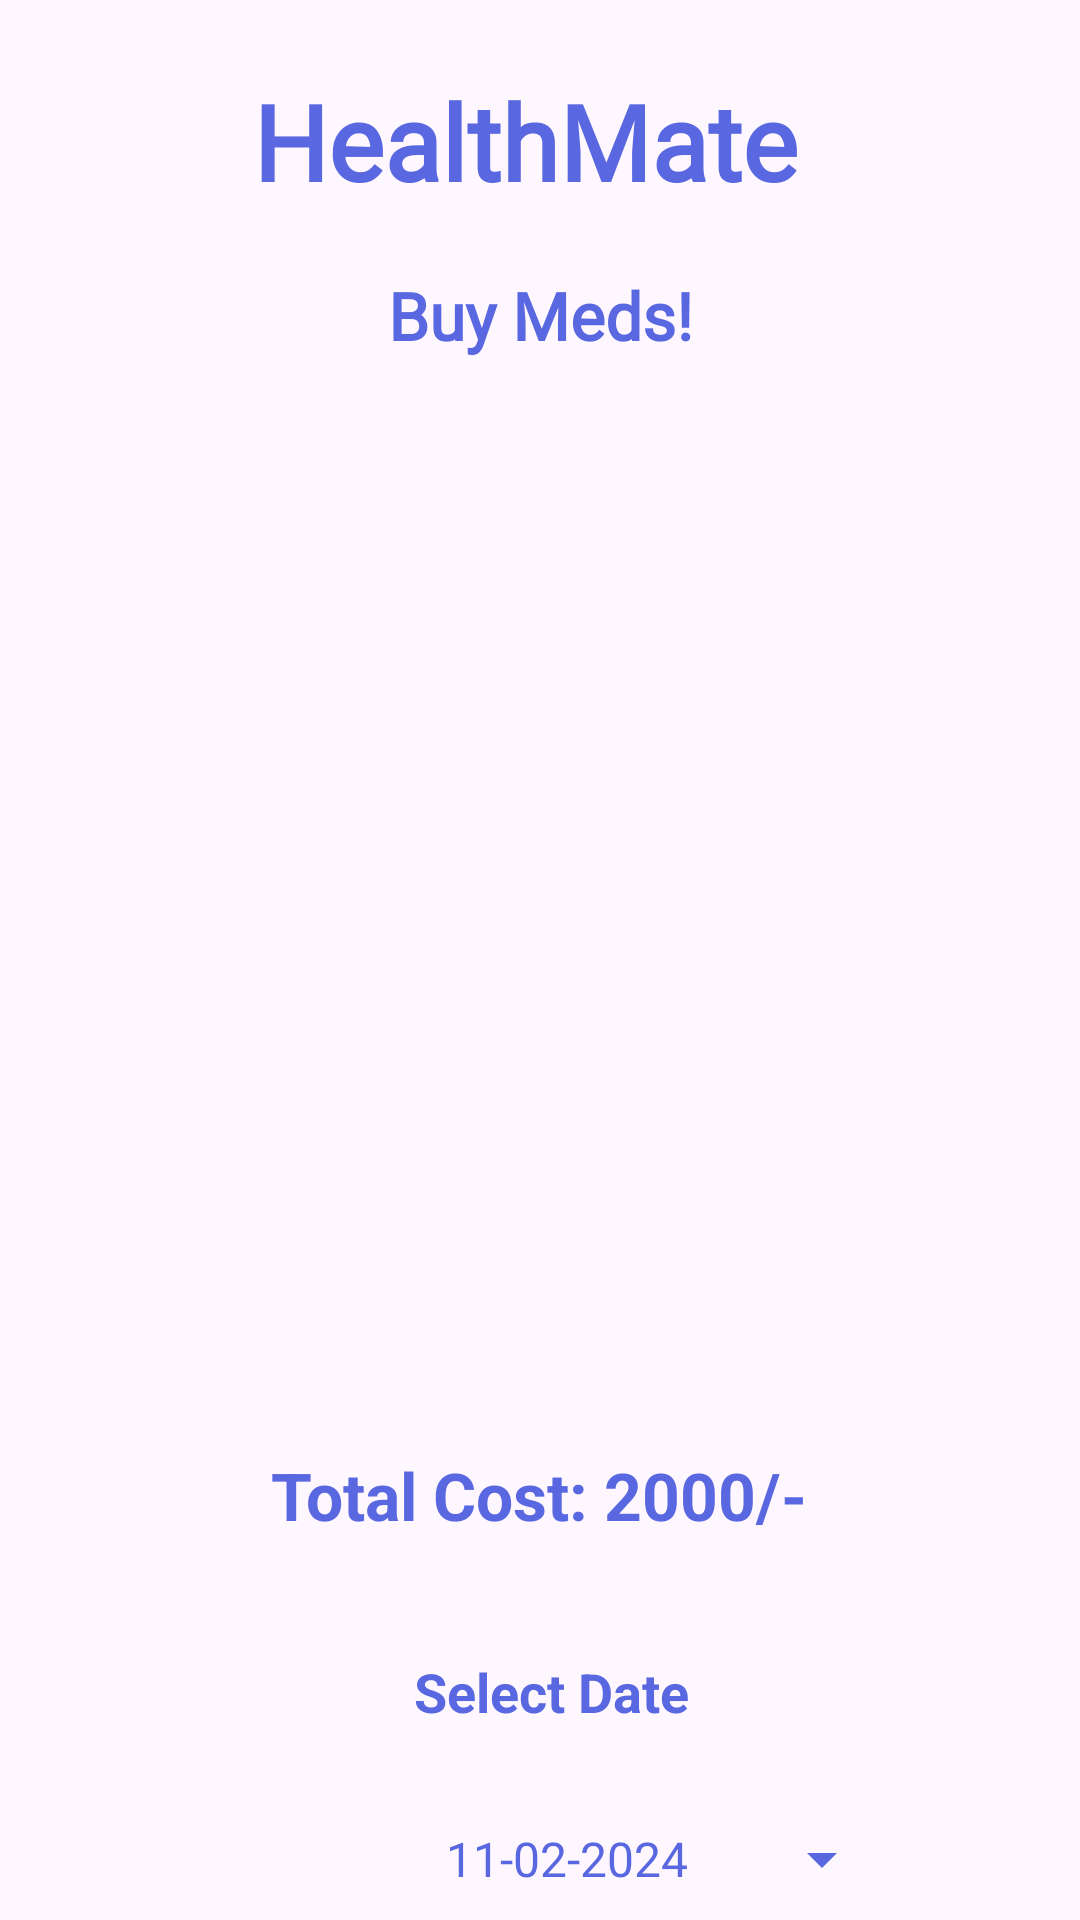

Write the Android layout XML for this screen, with the resource values it uses.
<!-- AndroidManifest.xml: application theme Theme.Healthmate -->
<!-- res/layout/activity_cart_buy_medicine.xml -->
<?xml version="1.0" encoding="utf-8"?>
<androidx.constraintlayout.widget.ConstraintLayout xmlns:android="http://schemas.android.com/apk/res/android"
    xmlns:app="http://schemas.android.com/apk/res-auto"
    xmlns:tools="http://schemas.android.com/tools"
    android:id="@+id/main"
    android:layout_width="match_parent"
    android:layout_height="match_parent"
    tools:context=".CartBuyMedicineActivity">

    <TextView
        android:id="@+id/textViewBMCartTotalCost"
        android:layout_width="218dp"
        android:layout_height="56dp"
        android:layout_marginTop="24dp"
        android:baselineAligned="false"
        android:text="Total Cost: 2000/-"
        android:textAlignment="center"
        android:textColor="@color/purple"
        android:textSize="22dp"
        android:textStyle="bold"
        app:layout_constraintBottom_toBottomOf="parent"
        app:layout_constraintEnd_toEndOf="parent"
        app:layout_constraintHorizontal_bias="0.497"
        app:layout_constraintStart_toStartOf="parent"
        app:layout_constraintTop_toBottomOf="@+id/listViewBMCart"
        app:layout_constraintVertical_bias="0.0" />

    <TextView
        android:id="@+id/textViewDDName"
        android:layout_width="wrap_content"
        android:layout_height="wrap_content"
        android:text="HealthMate"
        android:textColor="@color/purple"
        android:textSize="35dp"
        android:fontFamily="@font/adlam_display"
        android:textStyle="bold"
        app:layout_constraintBottom_toBottomOf="parent"
        app:layout_constraintEnd_toEndOf="parent"
        app:layout_constraintHorizontal_bias="0.472"
        app:layout_constraintStart_toStartOf="parent"
        app:layout_constraintTop_toTopOf="parent"
        app:layout_constraintVertical_bias="0.04" />

    <TextView
        android:id="@+id/textViewBMCartTitle"
        android:layout_width="wrap_content"
        android:layout_height="wrap_content"
        android:layout_marginTop="20dp"
        android:text="Buy Meds!"
        android:fontFamily="@font/adlam_display"
        android:textColor="@color/purple"
        android:textSize="22sp"
        android:textStyle="bold"
        app:layout_constraintBottom_toBottomOf="parent"
        app:layout_constraintEnd_toEndOf="parent"
        app:layout_constraintStart_toStartOf="parent"
        app:layout_constraintTop_toBottomOf="@+id/textViewDDName"
        app:layout_constraintVertical_bias="0.0" />

    <ListView
        android:id="@+id/listViewBMCart"
        android:layout_width="350dp"
        android:layout_height="324dp"
        android:layout_marginTop="16dp"
        app:layout_constraintEnd_toEndOf="parent"
        app:layout_constraintHorizontal_bias="0.491"
        app:layout_constraintStart_toStartOf="parent"
        app:layout_constraintTop_toBottomOf="@+id/textViewBMCartTitle" />


    <Button
        android:id="@+id/buttonBMCartBack"
        android:layout_width="99dp"
        android:layout_height="46dp"
        android:layout_marginBottom="28dp"
        android:text="Back"
        android:fontFamily="@font/adlam_display"
        android:backgroundTint="@color/purple"
        app:layout_constraintBottom_toBottomOf="parent"
        app:layout_constraintEnd_toEndOf="parent"
        app:layout_constraintHorizontal_bias="0.9"
        app:layout_constraintStart_toStartOf="parent"
        app:layout_constraintTop_toBottomOf="@+id/buttonBMCartDate"
        app:layout_constraintVertical_bias="1.0" />

    <Button
        android:id="@+id/buttonBMCartCheckout"
        android:layout_width="wrap_content"
        android:layout_height="wrap_content"
        android:layout_marginStart="44dp"
        android:text="Checkout"
        android:fontFamily="@font/adlam_display"
        android:backgroundTint="@color/purple"
        app:layout_constraintBottom_toBottomOf="parent"
        app:layout_constraintEnd_toStartOf="@+id/buttonBMCartBack"
        app:layout_constraintHorizontal_bias="0.007"
        app:layout_constraintStart_toStartOf="parent"
        app:layout_constraintTop_toBottomOf="@+id/buttonBMCartDate"
        app:layout_constraintVertical_bias="0.235" />

    <TextView
        android:id="@+id/textView3"
        android:layout_width="96dp"
        android:layout_height="40dp"
        android:layout_marginTop="12dp"
        android:baselineAligned="false"
        android:text="Select Date"
        android:textAlignment="center"
        android:textColor="@color/purple"
        android:textSize="18dp"
        android:textStyle="bold"
        app:layout_constraintEnd_toEndOf="parent"
        app:layout_constraintHorizontal_bias="0.514"
        app:layout_constraintStart_toStartOf="parent"
        app:layout_constraintTop_toBottomOf="@+id/textViewBMCartTotalCost" />

    <Button
        android:id="@+id/buttonBMCartDate"
        style="?android:spinnerStyle"
        android:layout_width="170dp"
        android:layout_height="wrap_content"
        android:layout_marginStart="128dp"
        android:layout_marginTop="4dp"
        android:backgroundTint="@color/purple"
        android:text="11-02-2024"
        android:textAlignment="center"
        android:textAppearance="@style/TextAppearance.AppCompat.Body1"
        android:textColor="@color/purple"
        android:textSize="16dp"
        app:layout_constraintStart_toStartOf="parent"
        app:layout_constraintTop_toBottomOf="@+id/textView3" />

</androidx.constraintlayout.widget.ConstraintLayout>
<!-- resources referenced by this layout -->
<resources>
  <color name="purple">#5967E0</color>
  <style name="Theme.Healthmate" parent="Base.Theme.Healthmate" />
  <style name="Base.Theme.Healthmate" parent="Theme.Material3.DayNight.NoActionBar">
          
          
      </style>
</resources>
